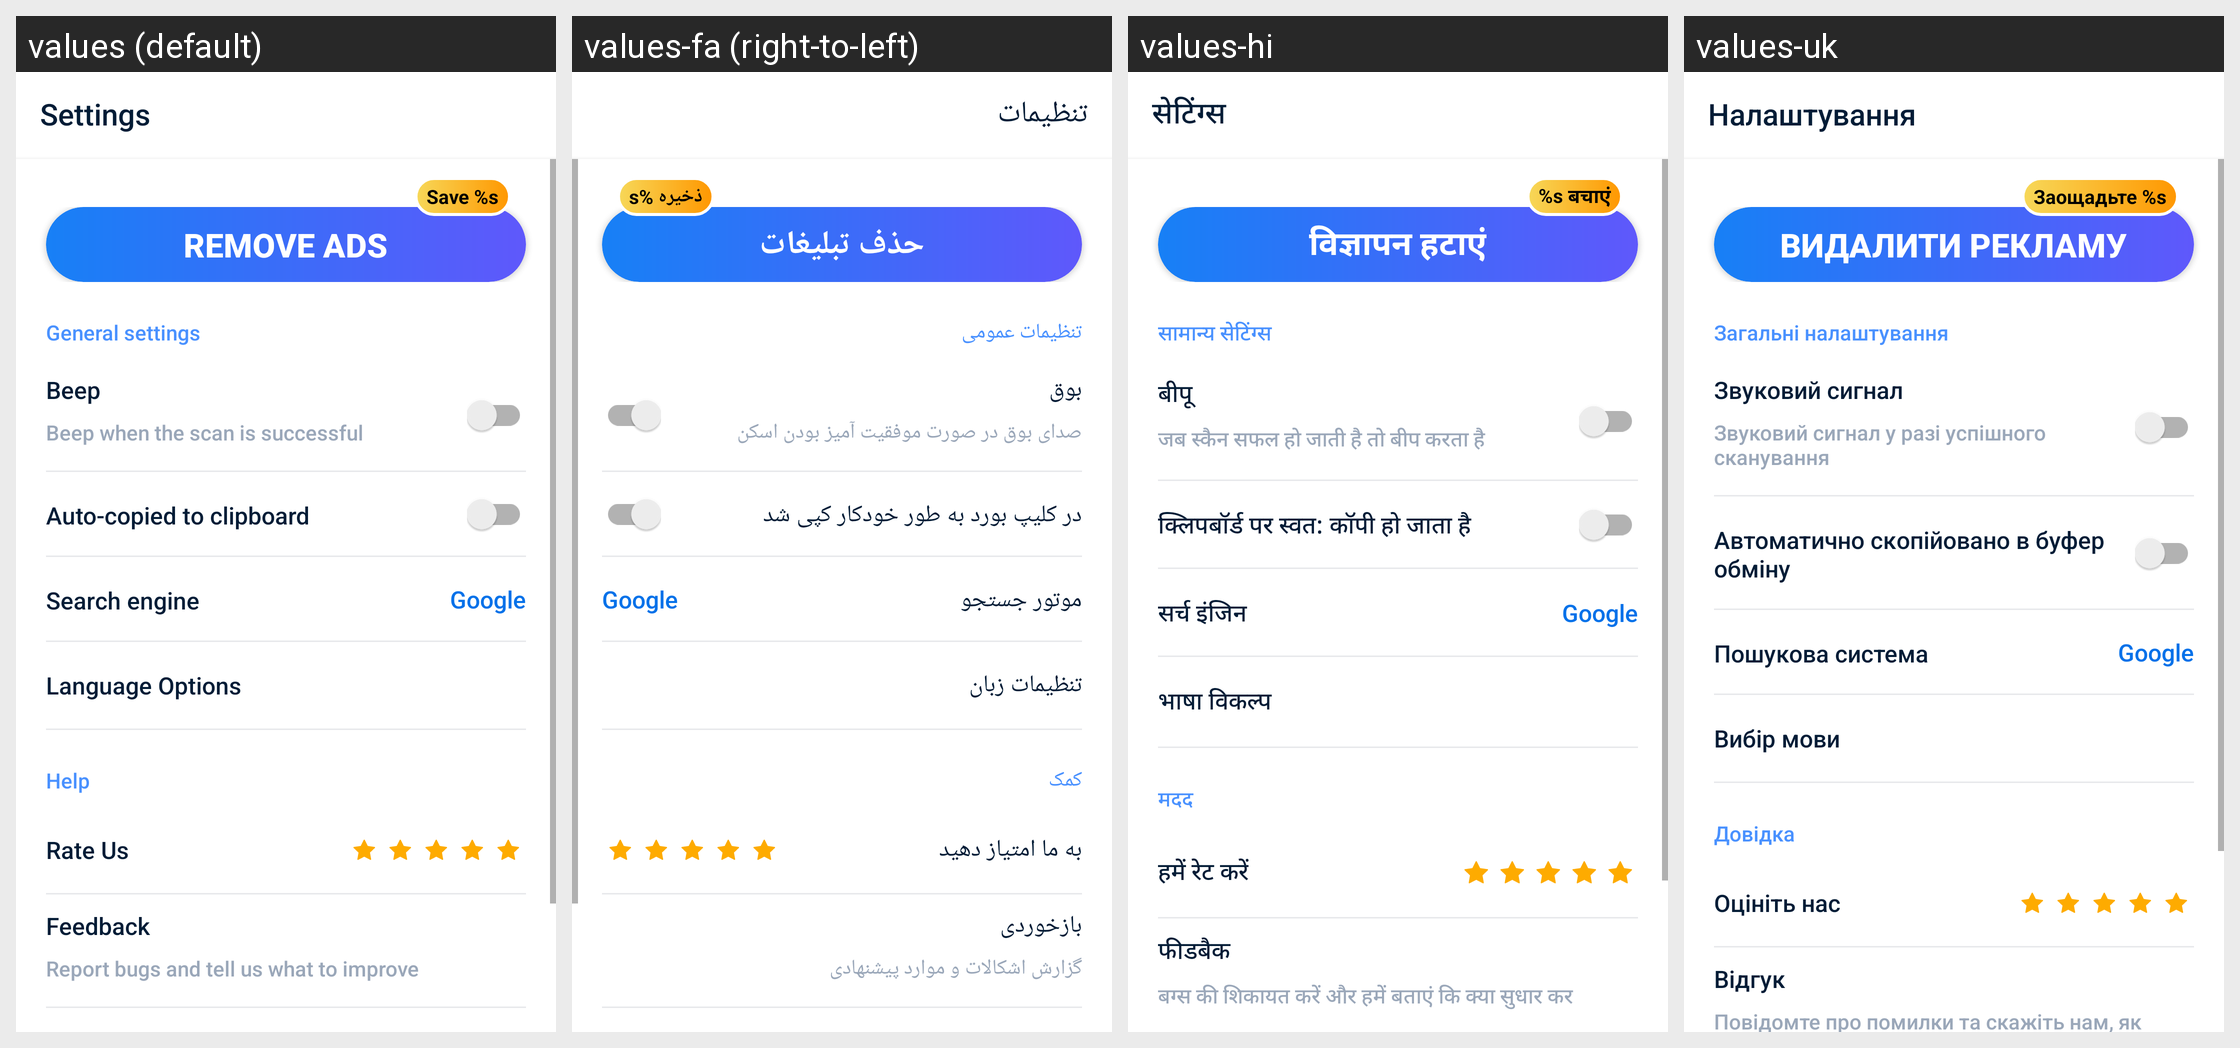

Locale-by-locale string values for the Android screen shown in this grid:
Android screen res/layout/fragment_more.xml rendered under 4 locales, left to right: values (default), values-fa (right-to-left), values-hi, values-uk. Device: Nexus 5 (rendered at 1080×1920; each locale shown at half size, 540×960, under a caption strip naming it); theme AppTheme.
Other locales in the repository, not shown: values-ar, values-bn, values-bn-rIN, values-de, values-es, values-fr, values-in, values-it, values-ja, values-ko, values-ms, values-nl, values-pl, values-pt, values-ru, values-sv, values-th, values-th-rTH, values-tr, values-vi, values-zh-rCN, values-zh-rTW.
Strings drawn on this screen, with the default value and each locale's value (text and hints the layout hard-codes, and strings that could not be matched under every locale, appear in the picture but are not listed):

main_tab_settings
  values: Settings
  values-fa: تنظیمات
  values-hi: सेटिंग्स
  values-uk: Налаштування

remove_ad
  values: Remove ads
  values-fa: حذف تبلیغات
  values-hi: विज्ञापन हटाएं
  values-uk: Видалити рекламу

save_percent
  values: Save %s
  values-fa: ذخیره %s
  values-hi: %s बचाएं
  values-uk: Заощадьте %s

general
  values: General settings
  values-fa: تنظیمات عمومی
  values-hi: सामान्‍य सेटिंग्‍स
  values-uk: Загальні налаштування

beep
  values: Beep
  values-fa: بوق
  values-hi: बीपू
  values-uk: Звуковий сигнал

beep_hint
  values: Beep when the scan is successful
  values-fa: صدای بوق در صورت موفقیت آمیز بودن اسکن
  values-hi: जब स्‍कैन सफल हो जाती है तो बीप करता है
  values-uk: Звуковий сигнал у разі успішного сканування

auto_copy
  values: Auto-copied to clipboard
  values-fa: در کلیپ بورد به طور خودکار کپی شد
  values-hi: क्लिपबॉर्ड पर स्‍वत: कॉपी हो जाता है
  values-uk: Автоматично скопійовано в буфер обміну

search_engine
  values: Search engine
  values-fa: موتور جستجو
  values-hi: सर्च इंजिन
  values-uk: Пошукова система

change_language_title
  values: Language Options
  values-fa: تنظیمات زبان
  values-hi: भाषा विकल्प
  values-uk: Вибір мови

help
  values: Help
  values-fa: کمک
  values-hi: मदद
  values-uk: Довідка

rate_us
  values: Rate Us
  values-fa: به ما امتیاز دهید
  values-hi: हमें रेट करें
  values-uk: Оцініть нас

feedback
  values: Feedback
  values-fa: بازخوردی
  values-hi: फीडबैक
  values-uk: Відгук

feedback_hint
  values: Report bugs and tell us what to improve
  values-fa: گزارش اشکالات و موارد پیشنهادی
  values-hi: बग्स की शिकायत करें और हमें बताएं कि क्या सुधार कर
  values-uk: Повідомте про помилки та скажіть нам, як поліпшитися
